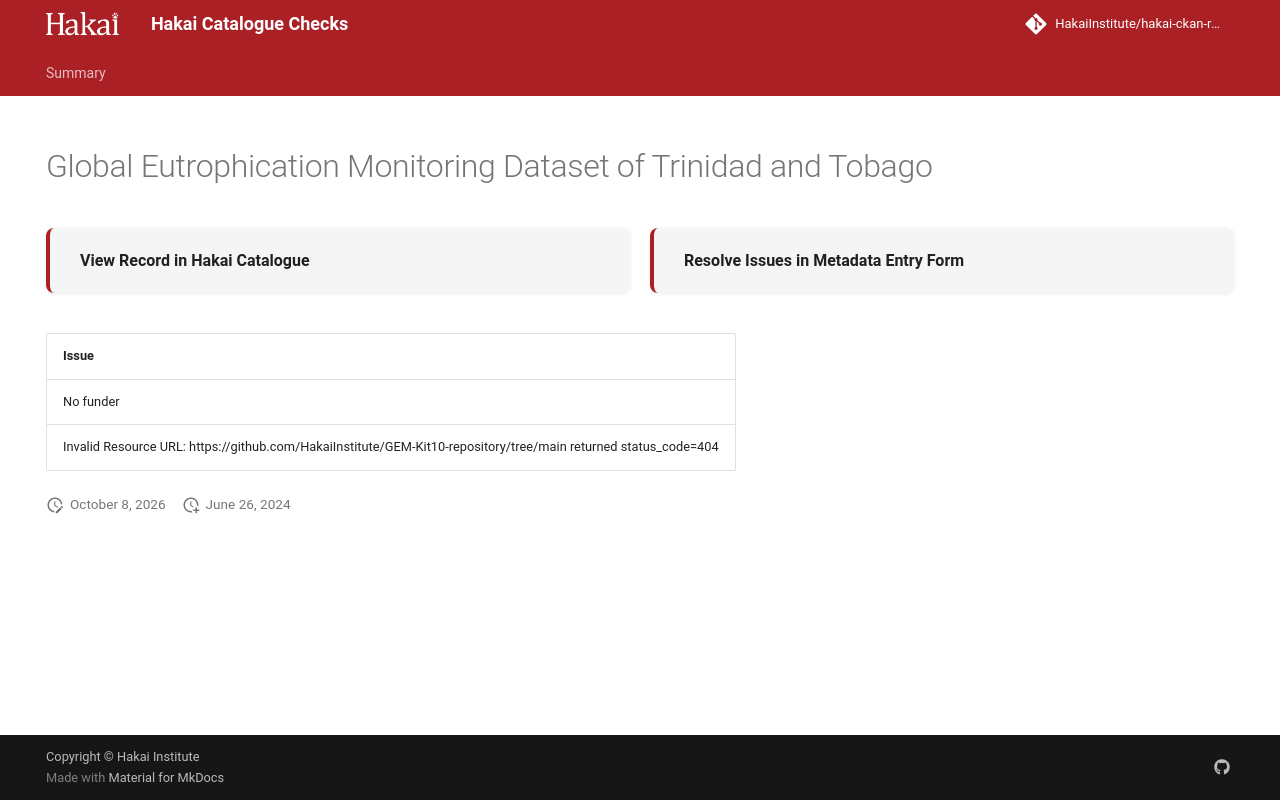

repository: HakaiInstitute/hakai-ckan-records-checks · page: error-code-202/records/1e13d2ee-580f-4785-838b-908a449781a3/index.html · generator: mkdocs

---
title: Global Eutrophication Monitoring Dataset of Trinidad and Tobago
hide:
  - navigation
  - toc
---

# Global Eutrophication Monitoring Dataset of Trinidad and Tobago

<div style="display:flex;flex-wrap:wrap;gap:1rem;margin:1.5rem 0 2rem;">
  <a href="https://catalogue.hakai.org/dataset/ca-cioos_741bd412-6387-4dcd-8d61-7046b949f406" target="_blank" rel="noopener noreferrer" style="flex:1;min-width:200px;padding:1rem 1.5rem;border-radius:8px;background:var(--md-code-bg-color);text-decoration:none;border-left:4px solid var(--md-primary-fg-color);box-shadow:0 1px 4px rgba(0,0,0,.08);display:flex;align-items:center;">
    <span style="font-weight:600;color:var(--md-typeset-color);">View Record in Hakai Catalogue</span>
  </a>
  
  <a href="https://hakaiinstitute.github.io/hakai-metadata-entry-form#/en/hakai/P3VNaxsDaISmZcvgBvJIKlt634d2/-Op0_nycnfen8FFkS3Ti" target="_blank" rel="noopener noreferrer" style="flex:1;min-width:200px;padding:1rem 1.5rem;border-radius:8px;background:var(--md-code-bg-color);text-decoration:none;border-left:4px solid var(--md-primary-fg-color);box-shadow:0 1px 4px rgba(0,0,0,.08);display:flex;align-items:center;">
    <span style="font-weight:600;color:var(--md-typeset-color);">Resolve Issues in Metadata Entry Form</span>
  </a>
  
</div>

| Issue                                                                                                           |
|:----------------------------------------------------------------------------------------------------------------|
| No funder                                                                                                       |
| Invalid Resource URL: https://github.com/HakaiInstitute/GEM-Kit10-repository/tree/main returned status_code=404 |

<script>
   document.addEventListener("DOMContentLoaded", function() {
    var map = L.map('map').setView([51.505, -125.09], 5);
    L.tileLayer('https://tile.openstreetmap.org/{z}/{x}/{y}.png', {
        maxZoom: 19,
        attribution: '&copy; <a href="http://www.openstreetmap.org/copyright">OpenStreetMap</a>'
    }).addTo(map);
    var geojsonFeature = {
        "type": "Feature",
        "properties": {
            "name" : "Global Eutrophication Monitoring Dataset of Trinidad and Tobago"
        },
        "geometry": {'type': 'Polygon', 'coordinates': [[[-61.59, 10.35], [-61.46, 10.35], [-61.46, 10.68], [-61.59, 10.68], [-61.59, 10.35]]]}
    }
    L.geoJSON(geojsonFeature).addTo(map);
   })
</script>
